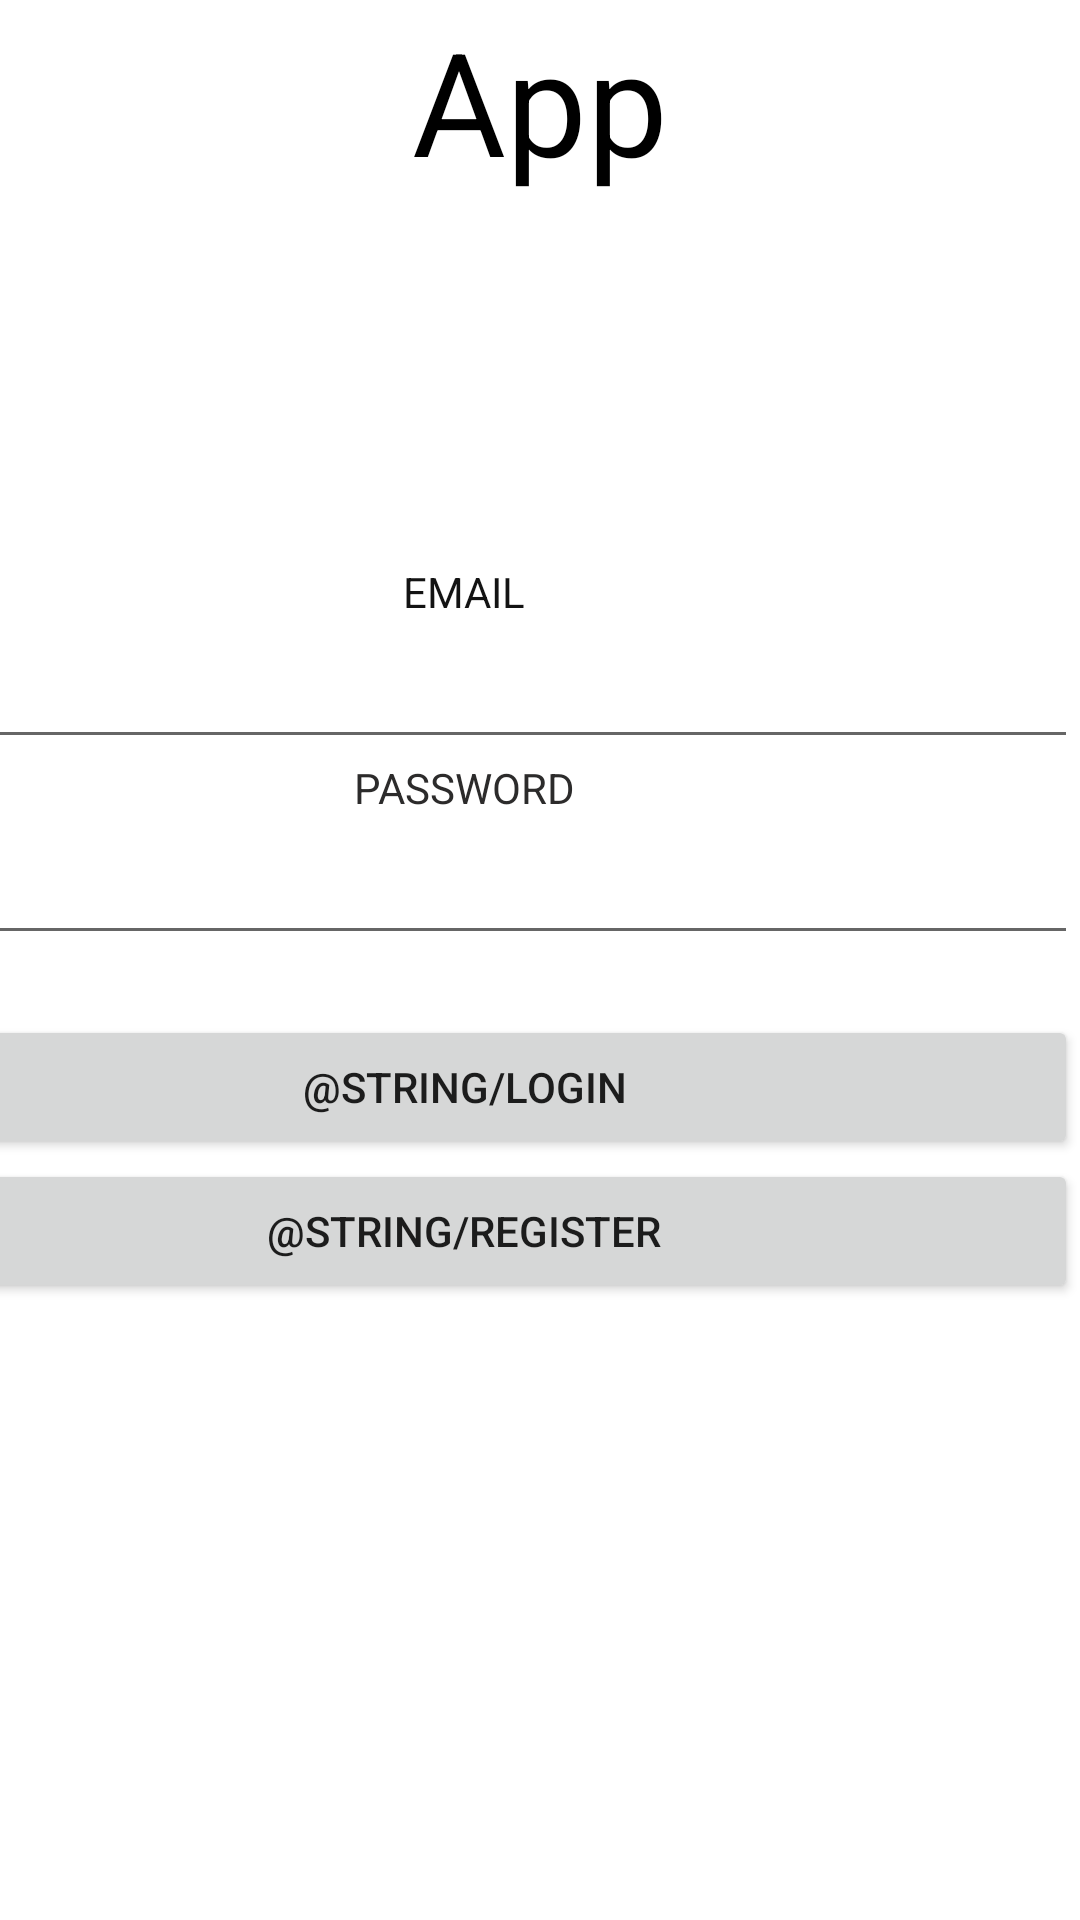

Write the Android layout XML for this screen, with the resource values it uses.
<!-- AndroidManifest.xml: application theme Theme.MedTrackerApp -->
<!-- res/layout/activity_login.xml -->
<?xml version="1.0" encoding="utf-8"?>
<androidx.constraintlayout.widget.ConstraintLayout xmlns:android="http://schemas.android.com/apk/res/android"
    xmlns:app="http://schemas.android.com/apk/res-auto"
    xmlns:tools="http://schemas.android.com/tools"
    android:layout_width="match_parent"
    android:layout_height="match_parent"
    tools:context=".LoginActivity">

    <LinearLayout
        android:layout_width="0dp"
        android:layout_height="wrap_content"
        android:layout_marginBottom="610dp"
        android:gravity="center|center_horizontal|center_vertical"
        android:orientation="vertical"
        app:layout_constraintBottom_toBottomOf="@+id/linearLayout2"
        app:layout_constraintEnd_toEndOf="parent"
        app:layout_constraintStart_toStartOf="parent">

        <TextView
            android:id="@+id/textView5"
            android:layout_width="match_parent"
            android:layout_height="wrap_content"
            android:gravity="center|center_horizontal|center_vertical"
            android:text="@string/med_tracker_app"
            android:textColor="#000000"
            android:textSize="48sp" />
    </LinearLayout>

    <LinearLayout
        android:id="@+id/linearLayout2"
        android:layout_width="409dp"
        android:layout_height="729dp"
        android:layout_marginStart="1dp"
        android:layout_marginTop="1dp"
        android:layout_marginEnd="1dp"
        android:layout_marginBottom="1dp"
        android:gravity="center"
        android:orientation="vertical"
        app:layout_constraintBottom_toBottomOf="parent"
        app:layout_constraintEnd_toEndOf="parent"
        app:layout_constraintHorizontal_bias="1.0"
        app:layout_constraintStart_toStartOf="parent"
        app:layout_constraintTop_toTopOf="parent"
        app:layout_constraintVertical_bias="0.6">

        <TextView
            android:id="@+id/textView2"
            android:layout_width="match_parent"
            android:layout_height="wrap_content"
            android:layout_marginBottom="5dp"
            android:gravity="center"
            android:text="@string/email"
            android:textColor="#131313" />

        <EditText
            android:id="@+id/txtUsername"
            android:layout_width="match_parent"
            android:layout_height="wrap_content"
            android:autofillHints=""
            android:ems="10"
            android:gravity="center"
            android:inputType="textPersonName" />

        <TextView
            android:id="@+id/textView3"
            android:layout_width="match_parent"
            android:layout_height="wrap_content"
            android:layout_marginBottom="5dp"
            android:gravity="center"
            android:text="@string/password"
            android:textColor="#2C2B2B" />

        <EditText
            android:id="@+id/txtPassword"
            android:layout_width="match_parent"
            android:layout_height="wrap_content"
            android:ems="10"
            android:gravity="center"
            android:inputType="textPassword"
            android:password="true" />

        <Button
            android:id="@+id/btnLogin"
            android:layout_width="match_parent"
            android:layout_height="wrap_content"
            android:layout_marginTop="20dp"
            android:text="@string/login" />

        <Button
            android:id="@+id/btnRegister"
            android:layout_width="match_parent"
            android:layout_height="wrap_content"
            android:text="@string/register" />
    </LinearLayout>
</androidx.constraintlayout.widget.ConstraintLayout>
<!-- resources referenced by this layout -->
<resources>
  <string name="email">EMAIL</string>
  <string name="med_tracker_app">Med Tracker App</string>
  <string name="password">PASSWORD</string>
  <style name="Theme.MedTrackerApp" parent="Theme.MaterialComponents.DayNight.DarkActionBar">
          
          <item name="colorPrimary">@color/purple_500</item>
          <item name="colorPrimaryVariant">@color/purple_700</item>
          <item name="colorOnPrimary">@color/white</item>
          
          <item name="colorSecondary">@color/teal_200</item>
          <item name="colorSecondaryVariant">@color/teal_700</item>
          <item name="colorOnSecondary">@color/black</item>
          
          <item name="android:statusBarColor">?attr/colorPrimaryVariant</item>
          
      </style>
  <!-- not gathered from this repository: default colours our renderer supplied (Android Studio template values) -->
  <color name="purple_500">#FF6200EE</color>
  <color name="purple_700">#FF3700B3</color>
  <color name="teal_200">#FF03DAC5</color>
  <color name="teal_700">#FF018786</color>
  <color name="black">#FF000000</color>
  <color name="white">#FFFFFFFF</color>
</resources>
